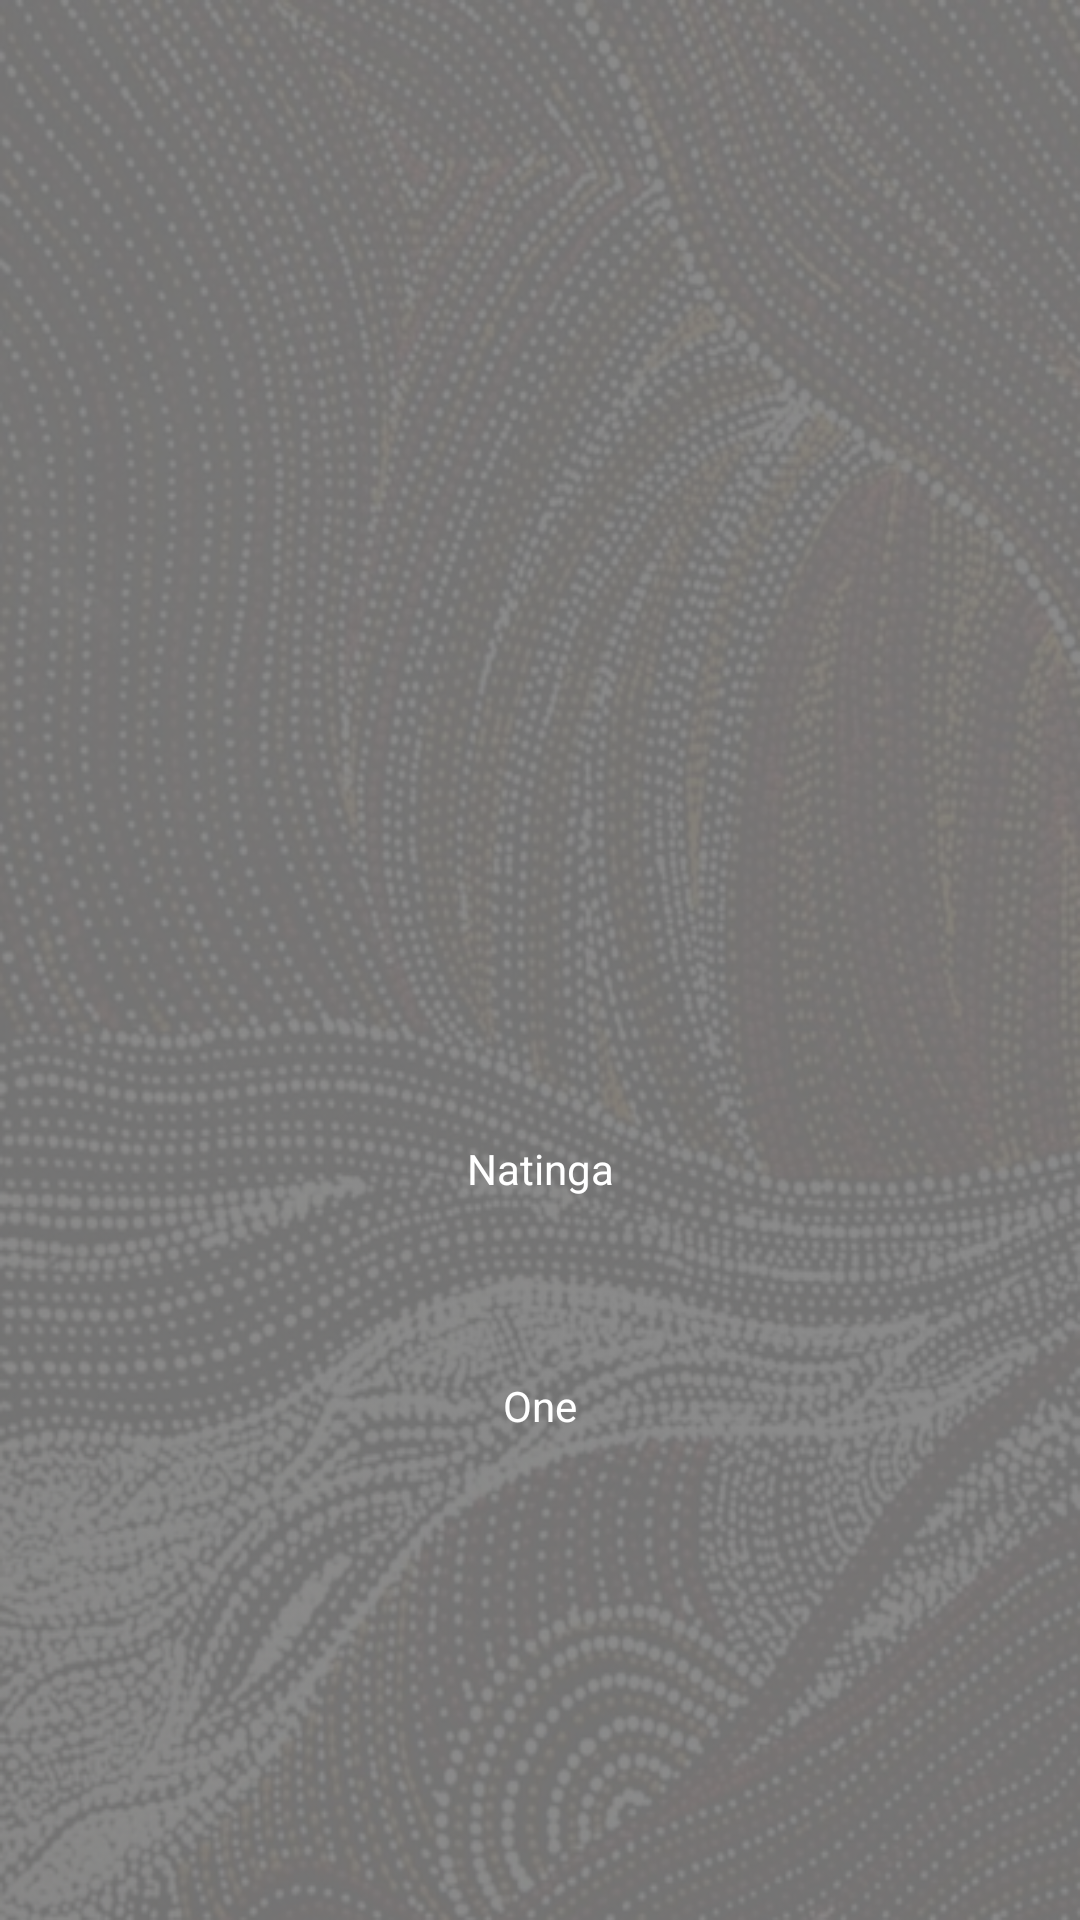

Reconstruct the res/layout file that produces this screen, plus the resources it refers to.
<!-- AndroidManifest.xml: application theme Theme.Language3605 -->
<!-- res/layout/fragment_display.xml -->
<?xml version="1.0" encoding="utf-8"?>
<androidx.constraintlayout.widget.ConstraintLayout xmlns:android="http://schemas.android.com/apk/res/android"
    xmlns:app="http://schemas.android.com/apk/res-auto"
    xmlns:tools="http://schemas.android.com/tools"
    android:layout_width="match_parent"
    android:layout_height="match_parent"
    android:background="@drawable/overlay_light">

    <TextView
        android:id="@+id/indig_textView"
        android:layout_width="wrap_content"
        android:layout_height="wrap_content"
        android:layout_marginStart="100dp"
        android:layout_marginLeft="100dp"
        android:layout_marginTop="60dp"
        android:layout_marginEnd="100dp"
        android:layout_marginRight="100dp"
        android:text="Natinga"
        android:textColor="#FFFFFF"
        app:layout_constraintEnd_toEndOf="parent"
        app:layout_constraintStart_toStartOf="parent"
        app:layout_constraintTop_toBottomOf="@+id/wordImage" />

    <TextView
        android:id="@+id/english_textView"
        android:layout_width="wrap_content"
        android:layout_height="wrap_content"
        android:layout_marginStart="100dp"
        android:layout_marginLeft="100dp"
        android:layout_marginTop="60dp"
        android:layout_marginEnd="100dp"
        android:layout_marginRight="100dp"
        android:text="One"
        android:textColor="#FFFFFF"
        app:layout_constraintEnd_toEndOf="parent"
        app:layout_constraintStart_toStartOf="parent"
        app:layout_constraintTop_toBottomOf="@+id/indig_textView" />

    <ImageView
        android:id="@+id/wordImage"
        android:layout_width="230dp"
        android:layout_height="172dp"
        android:layout_marginStart="81dp"
        android:layout_marginLeft="81dp"
        android:layout_marginTop="148dp"
        android:layout_marginEnd="82dp"
        android:layout_marginRight="82dp"
        app:layout_constraintEnd_toEndOf="parent"
        app:layout_constraintStart_toStartOf="parent"
        app:layout_constraintTop_toTopOf="parent" />
</androidx.constraintlayout.widget.ConstraintLayout>
<!-- resources referenced by this layout -->
<resources>
  <!-- drawable overlay_light: png bitmap (drawable-v24, 416050 bytes) -->
  <style name="Theme.Language3605" parent="Theme.MaterialComponents.DayNight.DarkActionBar">
          
          <item name="colorPrimary">@color/dark_red</item>
          <item name="colorPrimaryVariant">@color/dark_red_darker</item>
          <item name="colorOnPrimary">@color/white</item>
          
          <item name="colorSecondary">@color/teal_200</item>
          <item name="colorSecondaryVariant">@color/teal_700</item>
          <item name="colorOnSecondary">@color/black</item>
          
          <item name="android:statusBarColor" tools:targetApi="l">?attr/colorPrimaryVariant</item>
          
      </style>
  <color name="dark_red">#FF9D0208</color>
  <color name="dark_red_darker">#910207</color>
  <color name="white">#FFFFFFFF</color>
  <color name="teal_200">#FF03DAC5</color>
  <color name="teal_700">#FF018786</color>
  <color name="black">#FF000000</color>
</resources>
